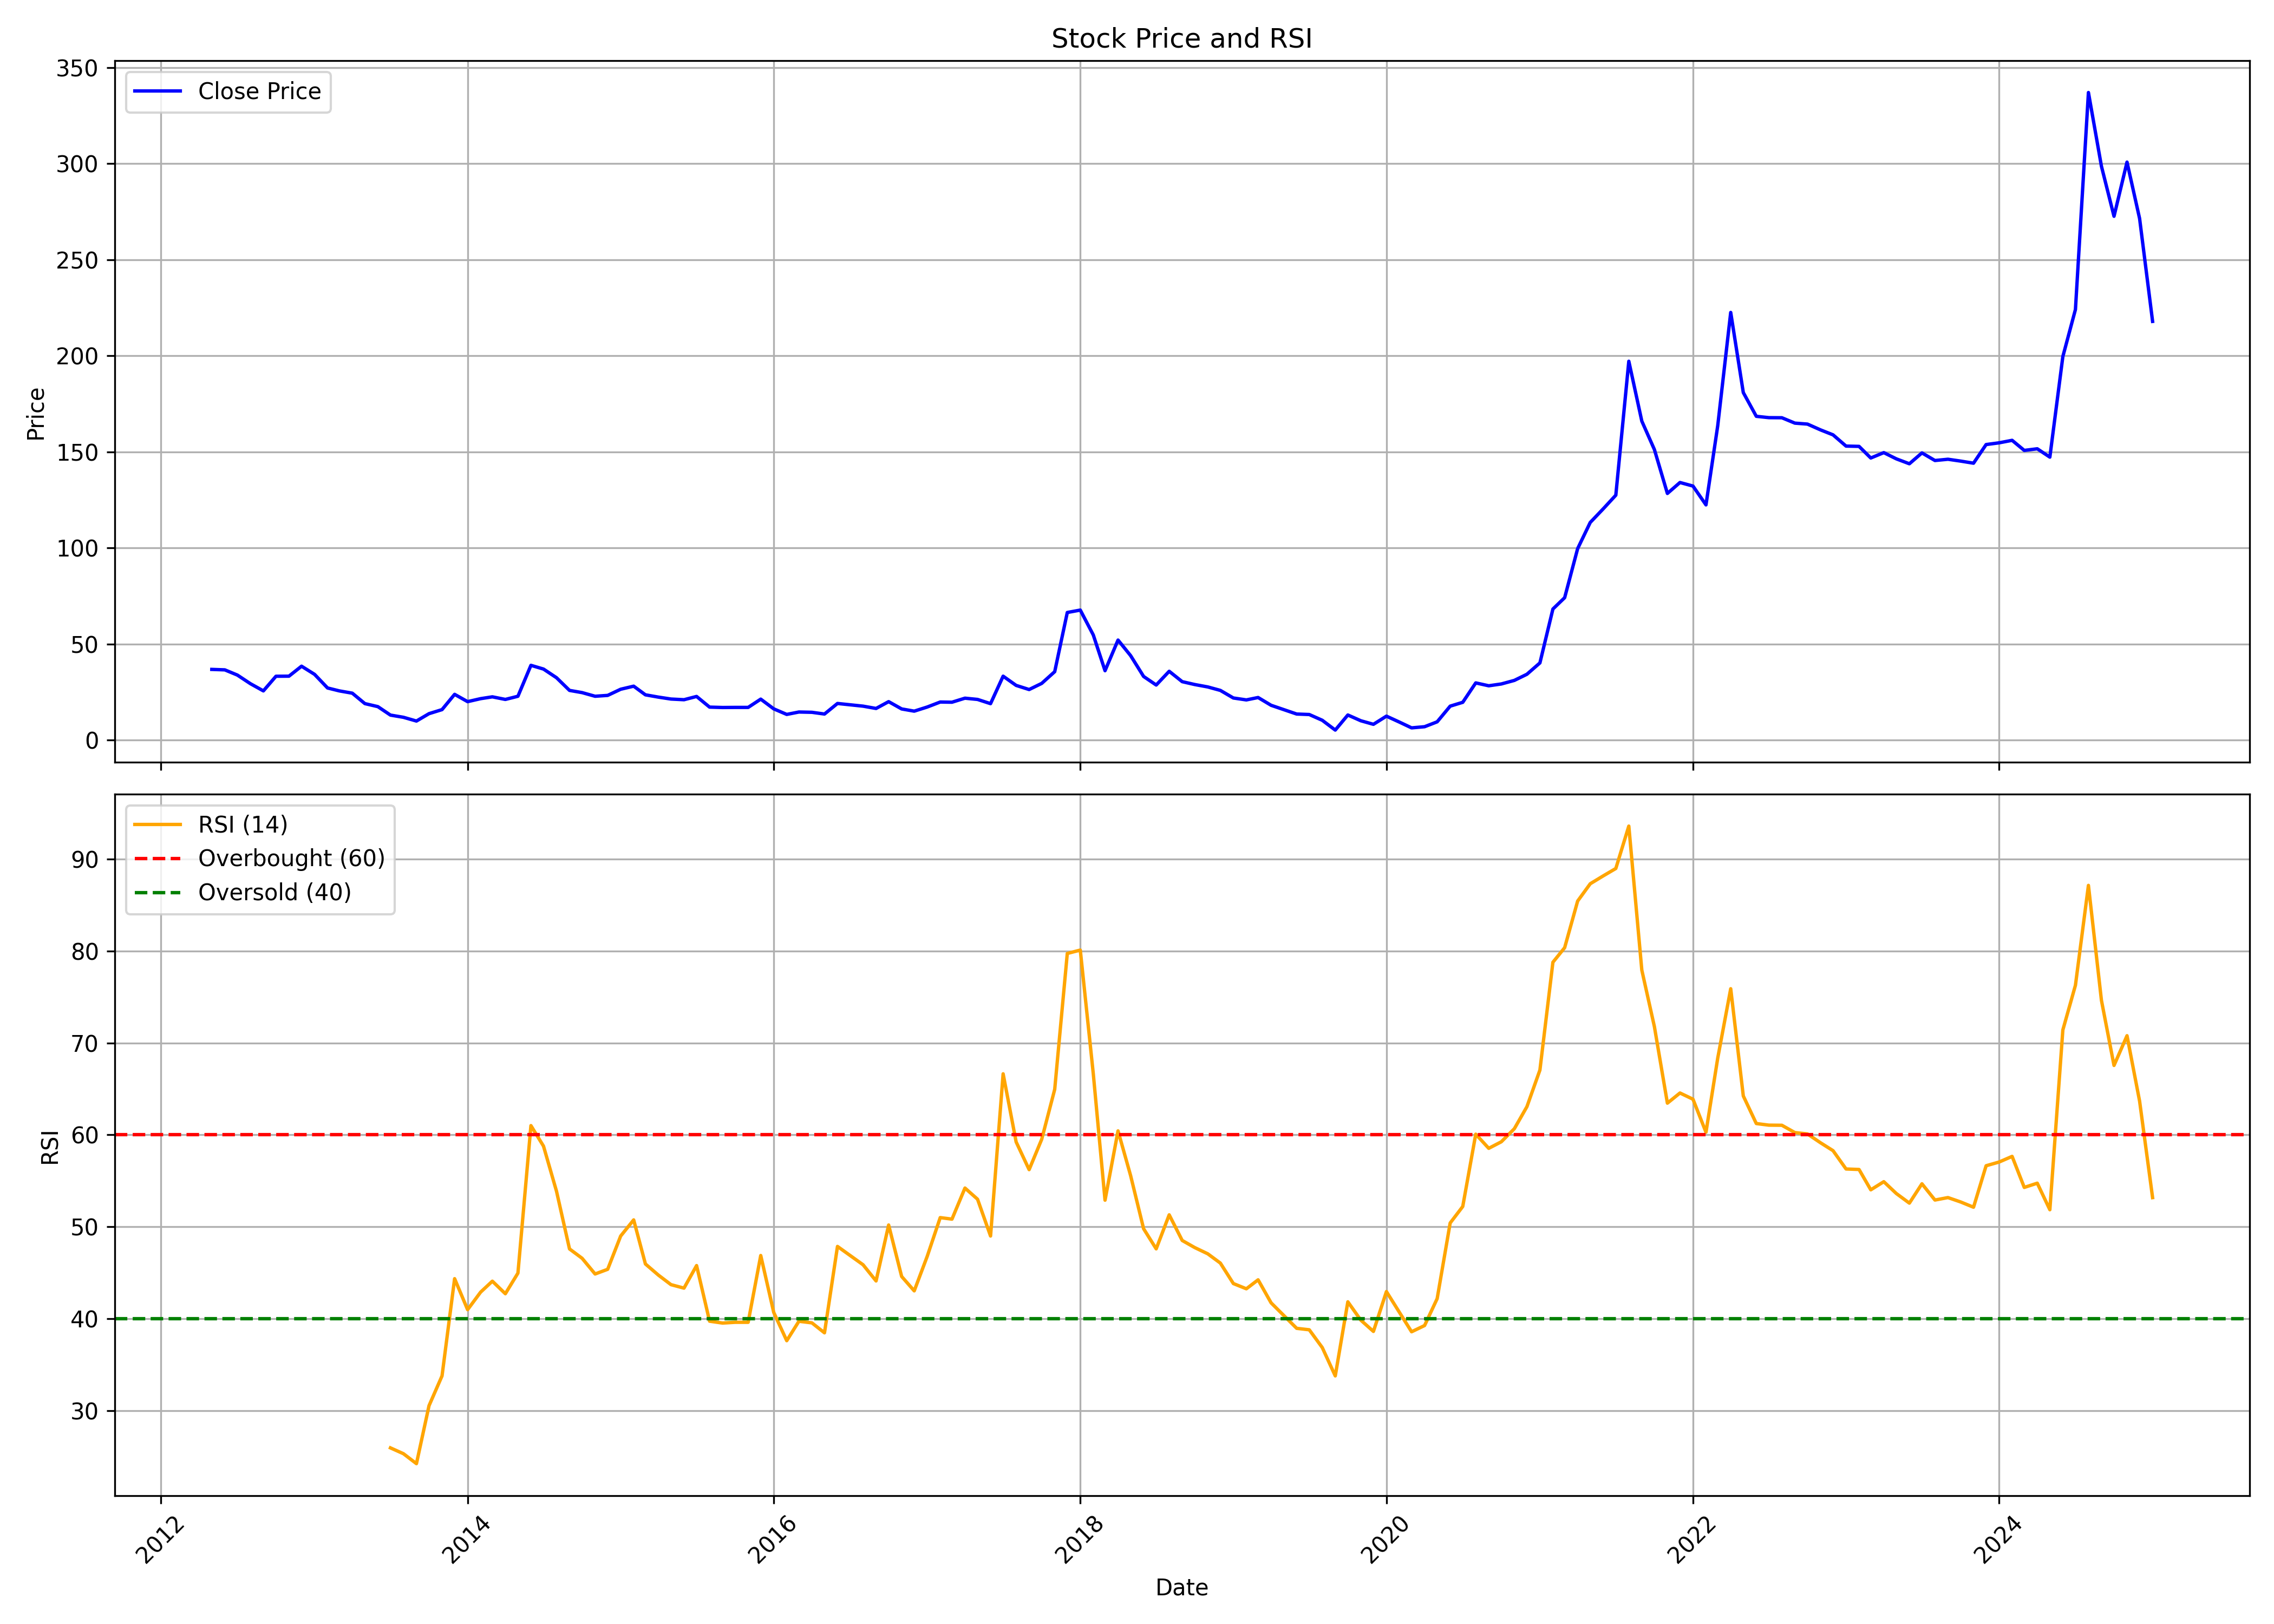

Data behind this chart, as committed beside it:
, Unnamed: 0.1, Unnamed: 0, date, symbol, open, high, low, close, volume, rsi
0, 0, 0, 2012-05-01, HEXATRADEX, 71.37, 74.23, 36.26, 36.83, 384319, 
1, 1, 1, 2012-06-01, HEXATRADEX, 35.59, 39.73, 33.69, 36.59, 122839, 
2, 2, 2, 2012-07-01, HEXATRADEX, 38.4, 40.73, 32.5, 33.88, 223340, 
3, 3, 3, 2012-08-01, HEXATRADEX, 35.07, 35.07, 25.88, 29.4, 190216, 
4, 4, 4, 2012-09-01, HEXATRADEX, 29.5, 32.02, 22.84, 25.65, 195357, 
5, 5, 5, 2012-10-01, HEXATRADEX, 25.22, 39.59, 21.89, 33.26, 1160098, 
6, 6, 6, 2012-11-01, HEXATRADEX, 33.92, 38.97, 30.59, 33.31, 251606, 
7, 7, 7, 2012-12-01, HEXATRADEX, 32.83, 38.78, 29.74, 38.49, 800310, 
8, 8, 8, 2013-01-01, HEXATRADEX, 40.4, 42.39, 30.93, 34.26, 754197, 
9, 9, 9, 2013-02-01, HEXATRADEX, 34.31, 35.16, 25.98, 27.17, 135499, 
10, 10, 10, 2013-03-01, HEXATRADEX, 26.93, 27.98, 21.41, 25.65, 236332, 
11, 11, 11, 2013-04-01, HEXATRADEX, 28.17, 29.4, 22.84, 24.46, 124399, 
12, 12, 12, 2013-05-01, HEXATRADEX, 24.46, 26.65, 18.6, 19.03, 85806, 
13, 13, 13, 2013-06-01, HEXATRADEX, 20.0, 24.0, 16.1, 17.45, 147751, 
14, 14, 14, 2013-07-01, HEXATRADEX, 17.05, 21.0, 12.3, 13.05, 339516, 25.97
15, 15, 15, 2013-08-01, HEXATRADEX, 12.9, 16.4, 10.9, 11.9, 127794, 25.33
16, 16, 16, 2013-09-01, HEXATRADEX, 11.9, 14.0, 9.25, 9.95, 827699, 24.25
17, 17, 17, 2013-10-01, HEXATRADEX, 10.75, 14.95, 9.75, 13.8, 227581, 30.56
18, 18, 18, 2013-11-01, HEXATRADEX, 14.0, 15.95, 13.0, 15.9, 212948, 33.79
19, 19, 19, 2013-12-01, HEXATRADEX, 17.0, 24.75, 15.5, 23.85, 824372, 44.36
20, 20, 20, 2014-01-01, HEXATRADEX, 23.75, 25.0, 19.15, 20.05, 274473, 41
21, 21, 21, 2014-02-01, HEXATRADEX, 20.15, 22.4, 16.55, 21.6, 110074, 42.9
22, 22, 22, 2014-03-01, HEXATRADEX, 22.0, 26.45, 19.75, 22.55, 4413480, 44.09
23, 23, 23, 2014-04-01, HEXATRADEX, 23.0, 24.05, 20.9, 21.2, 95283, 42.73
24, 24, 24, 2014-05-01, HEXATRADEX, 21.2, 25.95, 18.3, 22.85, 244885, 44.97
25, 25, 25, 2014-06-01, HEXATRADEX, 23.0, 38.95, 23.0, 38.95, 772822, 61
26, 26, 26, 2014-07-01, HEXATRADEX, 40.0, 41.85, 33.0, 37.0, 295887, 58.77
27, 27, 27, 2014-08-01, HEXATRADEX, 36.5, 40.4, 31.95, 32.5, 124006, 53.87
28, 28, 28, 2014-09-01, HEXATRADEX, 33.0, 37.75, 25.8, 25.9, 171679, 47.6
29, 29, 29, 2014-10-01, HEXATRADEX, 25.15, 27.0, 22.1, 24.75, 37424, 46.58
30, 30, 30, 2014-11-01, HEXATRADEX, 23.7, 27.7, 22.5, 22.85, 110485, 44.87
31, 31, 31, 2014-12-01, HEXATRADEX, 22.85, 26.9, 21.0, 23.3, 199281, 45.38
32, 32, 32, 2015-01-01, HEXATRADEX, 23.5, 31.7, 20.65, 26.5, 802559, 49
33, 33, 33, 2015-02-01, HEXATRADEX, 25.8, 30.0, 22.2, 28.1, 418708, 50.76
34, 34, 34, 2015-03-01, HEXATRADEX, 28.5, 31.8, 23.0, 23.6, 260382, 45.96
35, 35, 35, 2015-04-01, HEXATRADEX, 23.65, 28.05, 20.05, 22.4, 101187, 44.75
36, 36, 36, 2015-05-01, HEXATRADEX, 22.4, 25.4, 20.5, 21.4, 47524, 43.71
37, 37, 37, 2015-06-01, HEXATRADEX, 20.55, 24.4, 16.75, 21.05, 1327110, 43.34
38, 38, 38, 2015-07-01, HEXATRADEX, 20.8, 23.9, 18.2, 22.75, 491162, 45.79
39, 39, 39, 2015-08-01, HEXATRADEX, 23.4, 25.4, 16.05, 17.2, 234212, 39.74
40, 40, 40, 2015-09-01, HEXATRADEX, 17.25, 19.7, 15.7, 17.0, 123294, 39.54
41, 41, 41, 2015-10-01, HEXATRADEX, 16.9, 19.0, 15.85, 17.05, 97895, 39.62
42, 42, 42, 2015-11-01, HEXATRADEX, 17.5, 18.4, 15.45, 17.05, 78225, 39.62
43, 43, 43, 2015-12-01, HEXATRADEX, 17.0, 21.9, 15.9, 21.35, 557391, 46.88
44, 44, 44, 2016-01-01, HEXATRADEX, 20.8, 21.65, 15.15, 16.3, 253888, 40.69
45, 45, 45, 2016-02-01, HEXATRADEX, 16.3, 16.95, 12.6, 13.4, 93270, 37.62
46, 46, 46, 2016-03-01, HEXATRADEX, 14.45, 17.25, 12.65, 14.65, 429169, 39.73
47, 47, 47, 2016-04-01, HEXATRADEX, 14.2, 15.95, 13.6, 14.5, 221340, 39.56
48, 48, 48, 2016-05-01, HEXATRADEX, 15.0, 15.7, 13.1, 13.6, 86041, 38.48
49, 49, 49, 2016-06-01, HEXATRADEX, 13.3, 20.5, 12.95, 19.1, 1642216, 47.87
50, 50, 50, 2016-07-01, HEXATRADEX, 19.1, 19.25, 16.5, 18.4, 488283, 46.89
51, 51, 51, 2016-08-01, HEXATRADEX, 18.2, 19.9, 16.1, 17.7, 405348, 45.88
52, 52, 52, 2016-09-01, HEXATRADEX, 17.85, 19.45, 14.65, 16.5, 213211, 44.12
53, 53, 53, 2016-10-01, HEXATRADEX, 17.5, 23.9, 16.55, 20.05, 3562840, 50.2
54, 54, 54, 2016-11-01, HEXATRADEX, 21.7, 21.7, 14.5, 16.25, 1594097, 44.6
55, 55, 55, 2016-12-01, HEXATRADEX, 16.4, 16.95, 14.0, 15.1, 488761, 43.04
56, 56, 56, 2017-01-01, HEXATRADEX, 15.1, 19.8, 14.65, 17.25, 1373715, 46.8
57, 57, 57, 2017-02-01, HEXATRADEX, 17.2, 21.4, 16.5, 19.85, 1014004, 51
58, 58, 58, 2017-03-01, HEXATRADEX, 20.0, 20.3, 17.5, 19.75, 452395, 50.84
59, 59, 59, 2017-04-01, HEXATRADEX, 19.2, 23.35, 18.3, 21.85, 906344, 54.22
... 93 more rows
